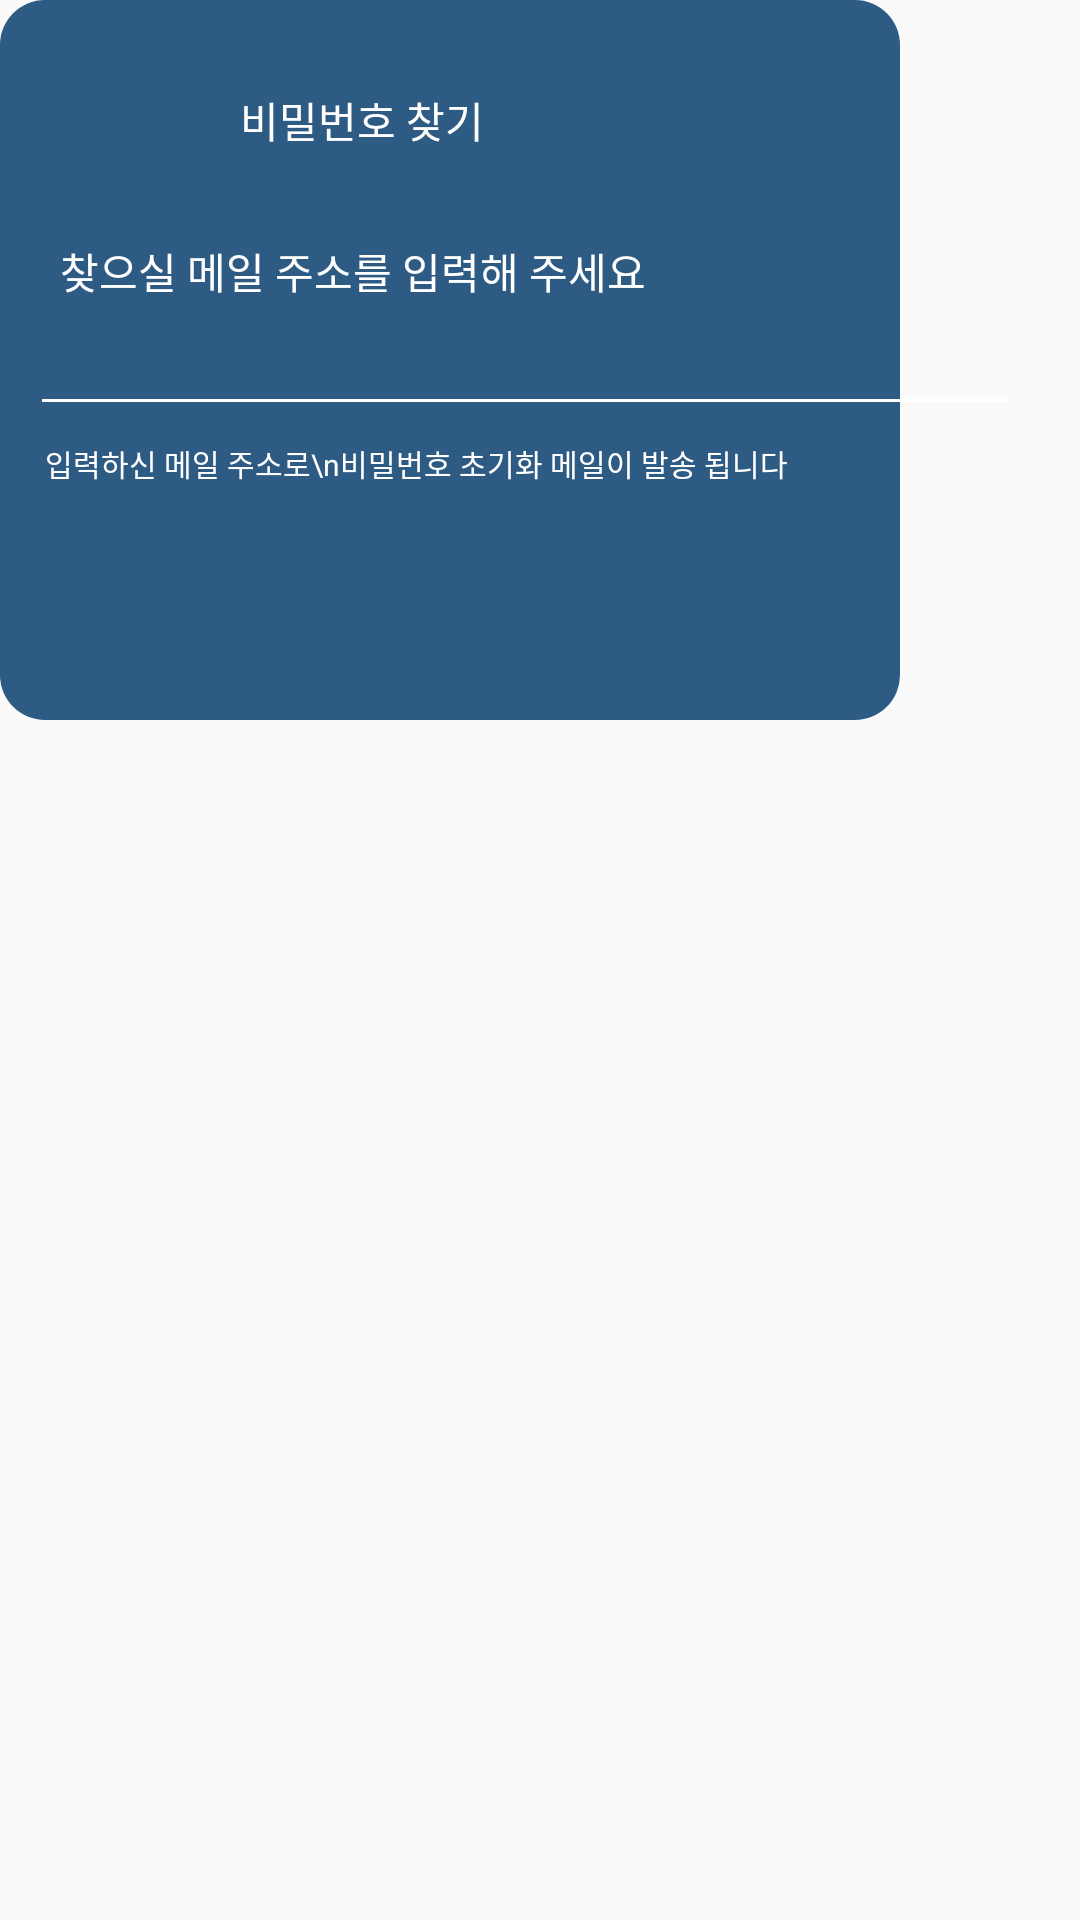

Here is an Android app screen rendered from its layout file. Give the layout XML and the strings, colors and styles it references.
<!-- AndroidManifest.xml: application theme noActionBarAppTheme -->
<!-- res/layout/forgot_password_dialog.xml -->
<?xml version="1.0" encoding="utf-8"?>
<layout xmlns:android="http://schemas.android.com/apk/res/android"
    xmlns:app="http://schemas.android.com/apk/res-auto">

    <data>
        <variable
            name="activity"
            type="com.mywidget.ui.login.LoginActivity" />
    </data>

    <androidx.constraintlayout.widget.ConstraintLayout
        android:layout_width="wrap_content"
        android:layout_height="wrap_content"
        android:orientation="vertical">

        <View
            android:id="@+id/forgotPasswordContainer"
            android:layout_width="300dp"
            android:layout_height="240dp"
            android:background="@drawable/edge_round_2d56583"
            app:layout_constraintStart_toStartOf="parent"
            app:layout_constraintTop_toTopOf="parent" />

        <ImageView
            android:id="@+id/forgotPasswordIcon"
            android:layout_width="40dp"
            android:layout_height="40dp"
            android:layout_marginStart="20dp"
            android:layout_marginTop="20dp"
            android:src="@drawable/icon_key"
            app:layout_constraintStart_toStartOf="parent"
            app:layout_constraintTop_toTopOf="parent" />

        <TextView
            android:layout_width="wrap_content"
            android:layout_height="wrap_content"
            android:layout_marginStart="20dp"
            android:text="비밀번호 찾기"
            android:textColor="#ffffff"
            app:layout_constraintBottom_toBottomOf="@+id/forgotPasswordIcon"
            app:layout_constraintStart_toEndOf="@+id/forgotPasswordIcon"
            app:layout_constraintTop_toTopOf="@+id/forgotPasswordIcon" />

        <TextView
            android:id="@+id/forgotPasswordTxt"
            android:layout_width="wrap_content"
            android:layout_height="wrap_content"
            android:layout_marginStart="20dp"
            android:layout_marginTop="20dp"
            android:text="찾으실 메일 주소를 입력해 주세요"
            android:textColor="#ffffff"
            app:layout_constraintStart_toStartOf="parent"
            app:layout_constraintTop_toBottomOf="@+id/forgotPasswordIcon" />

        <EditText
            android:id="@+id/forgotPasswordTxtArea"
            android:layout_width="0dp"
            android:layout_height="wrap_content"
            android:layout_marginStart="10dp"
            android:layout_marginEnd="20dp"
            android:backgroundTint="#FFFFFF"
            android:textColor="#000000"
            app:layout_constraintEnd_toEndOf="parent"
            app:layout_constraintStart_toStartOf="parent"
            app:layout_constraintTop_toBottomOf="@+id/forgotPasswordTxt" />

        <TextView
            android:id="@+id/forgotPasswordGuid"
            android:layout_width="0dp"
            android:layout_height="wrap_content"
            android:layout_marginStart="15dp"
            android:layout_marginTop="5dp"
            android:layout_marginEnd="10dp"
            android:text="입력하신 메일 주소로\n비밀번호 초기화 메일이 발송 됩니다"
            android:textColor="#ffffff"
            android:textSize="10dp"
            app:layout_constraintEnd_toStartOf="@+id/confirmBtn"
            app:layout_constraintStart_toStartOf="parent"
            app:layout_constraintTop_toBottomOf="@+id/forgotPasswordTxtArea" />

        <ImageView
            android:id="@+id/confirmBtn"
            android:layout_width="30dp"
            android:layout_height="30dp"
            android:layout_marginTop="20dp"
            android:layout_marginEnd="20dp"
            android:onClick="@{() -> activity.forgotPassword(forgotPasswordTxtArea.getText().toString())}"
            android:src="@drawable/confirm_btn"
            app:layout_constraintEnd_toEndOf="parent"
            app:layout_constraintTop_toBottomOf="@+id/forgotPasswordGuid"/>

    </androidx.constraintlayout.widget.ConstraintLayout>

</layout>
<!-- resources referenced by this layout -->
<resources>
  <!-- drawable edge_round_2d56583 (drawable) -->
  <?xml version="1.0" encoding="UTF-8"?>
  <shape xmlns:android="http://schemas.android.com/apk/res/android"
      android:shape="rectangle">
      <solid android:color="#2D5B83" />
      <corners
          android:radius="15dp" />
  </shape>
  <style name="noActionBarAppTheme" parent="Theme.AppCompat.Light.DarkActionBar">
          
          <item name="colorPrimary">#97a8d2</item>
          <item name="colorPrimaryDark">#97a8d2</item>
          <item name="colorAccent">@color/colorAccent</item>
          <item name="windowActionBar">false</item>
          <item name="windowNoTitle">true</item>
      </style>
  <color name="colorAccent">#D81B60</color>
</resources>
